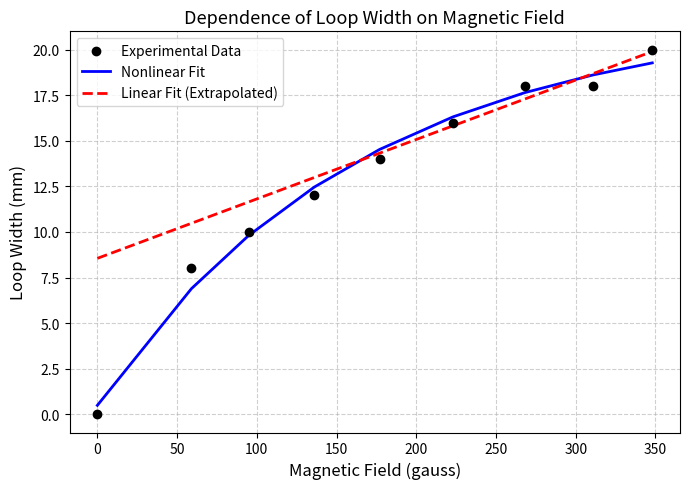
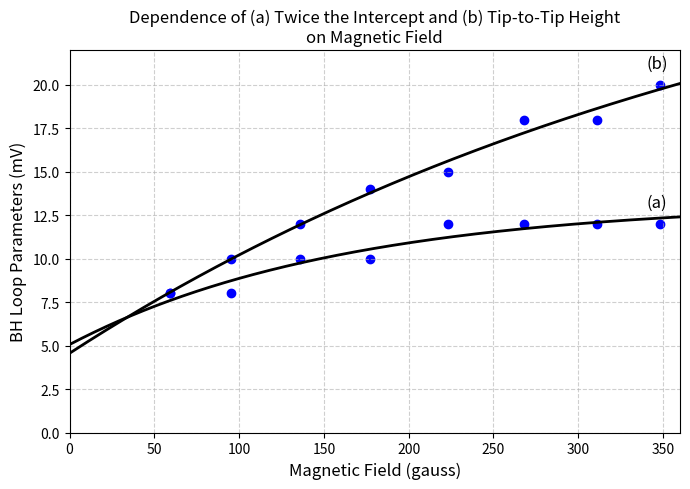

These charts were generated, in order, by the following Python code:
# -*- coding: utf-8 -*-
"""
Created on Wed Nov  5 15:15:19 2025

[redacted]
"""

import numpy as np
import matplotlib.pyplot as plt
from scipy.optimize import curve_fit

# --- Experimental data ---
B = np.array([0,59, 95, 136, 177, 223, 268, 311, 348])  # Magnetic Field (gauss)
W = np.array([0,8, 10, 12, 14, 16, 18, 18, 20])          # Loop Width (mm)

# --- Nonlinear model (saturation-type) ---
def saturation_model(B, a, b, c):
    return a * (1 - np.exp(-B / b)) + c

# Fit the data
popt, _ = curve_fit(saturation_model, B, W, p0=[15, 100, 0])

# --- Linear fit for higher field region (roughly B > 150 gauss) ---
mask = B > 150
coeffs = np.polyfit(B[mask], W[mask], 1)
linear_fit = np.poly1d(coeffs)
# --- Extrapolate linear fit back to B = 0 ---
B_lin_ext = np.linspace(0, max(B), 200)   # full x-range
W_lin_ext = linear_fit(B_lin_ext)

# --- Plot ---
plt.figure(figsize=(7, 5))
plt.scatter(B, W, color='k', label='Experimental Data', zorder=5)
plt.plot(B, saturation_model(B, *popt), 'b-', lw=2, label='Nonlinear Fit')
#plt.plot(B[mask], linear_fit(B[mask]), 'r--', lw=2, label='Linear Fit (High Field)')
plt.plot(B_lin_ext, W_lin_ext, 'r--', lw=2,label='Linear Fit (Extrapolated)')

# --- Labels and style ---
plt.xlabel('Magnetic Field (gauss)', fontsize=12)
plt.ylabel('Loop Width (mm)', fontsize=12)
plt.title('Dependence of Loop Width on Magnetic Field', fontsize=13)
plt.grid(True, linestyle='--', alpha=0.6)
plt.legend()
plt.tight_layout()
plt.show()


# --- Experimental data ---
B = np.array([59, 95, 136, 177, 223, 268, 311, 348])  # Magnetic Field (gauss)
Intercept_2x = np.array([8, 8, 10, 10, 12, 12, 12, 12])  # (a) 2× Intercept (mV)
TipToTip = np.array([8, 10, 12, 14, 15, 18, 18, 20])     # (b) Tip-to-Tip Height (mV)

# --- Saturation-type model function ---
def sat_model(B, a, b, c):
    return a * (1 - np.exp(-B / b)) + c

# Fit both data sets
popt_a, _ = curve_fit(sat_model, B, Intercept_2x, p0=[15, 100, 0])
popt_b, _ = curve_fit(sat_model, B, TipToTip, p0=[20, 100, 0])

# Smooth field values for fitted curves
B_fit = np.linspace(0, 360, 300)

# --- Plot ---
plt.figure(figsize=(7, 5))

# (a) 2× Intercept
plt.scatter(B, Intercept_2x,color="blue", label='2× Intercept (a)')
plt.plot(B_fit, sat_model(B_fit, *popt_a), 'k-', lw=2)

# (b) Tip-to-Tip Height
plt.scatter(B, TipToTip,color="blue", label='Tip-to-Tip Height (b)')
plt.plot(B_fit, sat_model(B_fit, *popt_b), 'k-', lw=2)

# Labels (a) and (b)
plt.text(340, 13, '(a)', fontsize=12)
plt.text(340, 21, '(b)', fontsize=12)

# --- Axes and formatting ---
plt.xlabel('Magnetic Field (gauss)', fontsize=12)
plt.ylabel('BH Loop Parameters (mV)', fontsize=12)
plt.title('Dependence of (a) Twice the Intercept and (b) Tip-to-Tip Height\non Magnetic Field', fontsize=12)
plt.xlim(0, 360)
plt.ylim(0, 22)
plt.grid(True, linestyle='--', alpha=0.6)
plt.tight_layout()
plt.show()